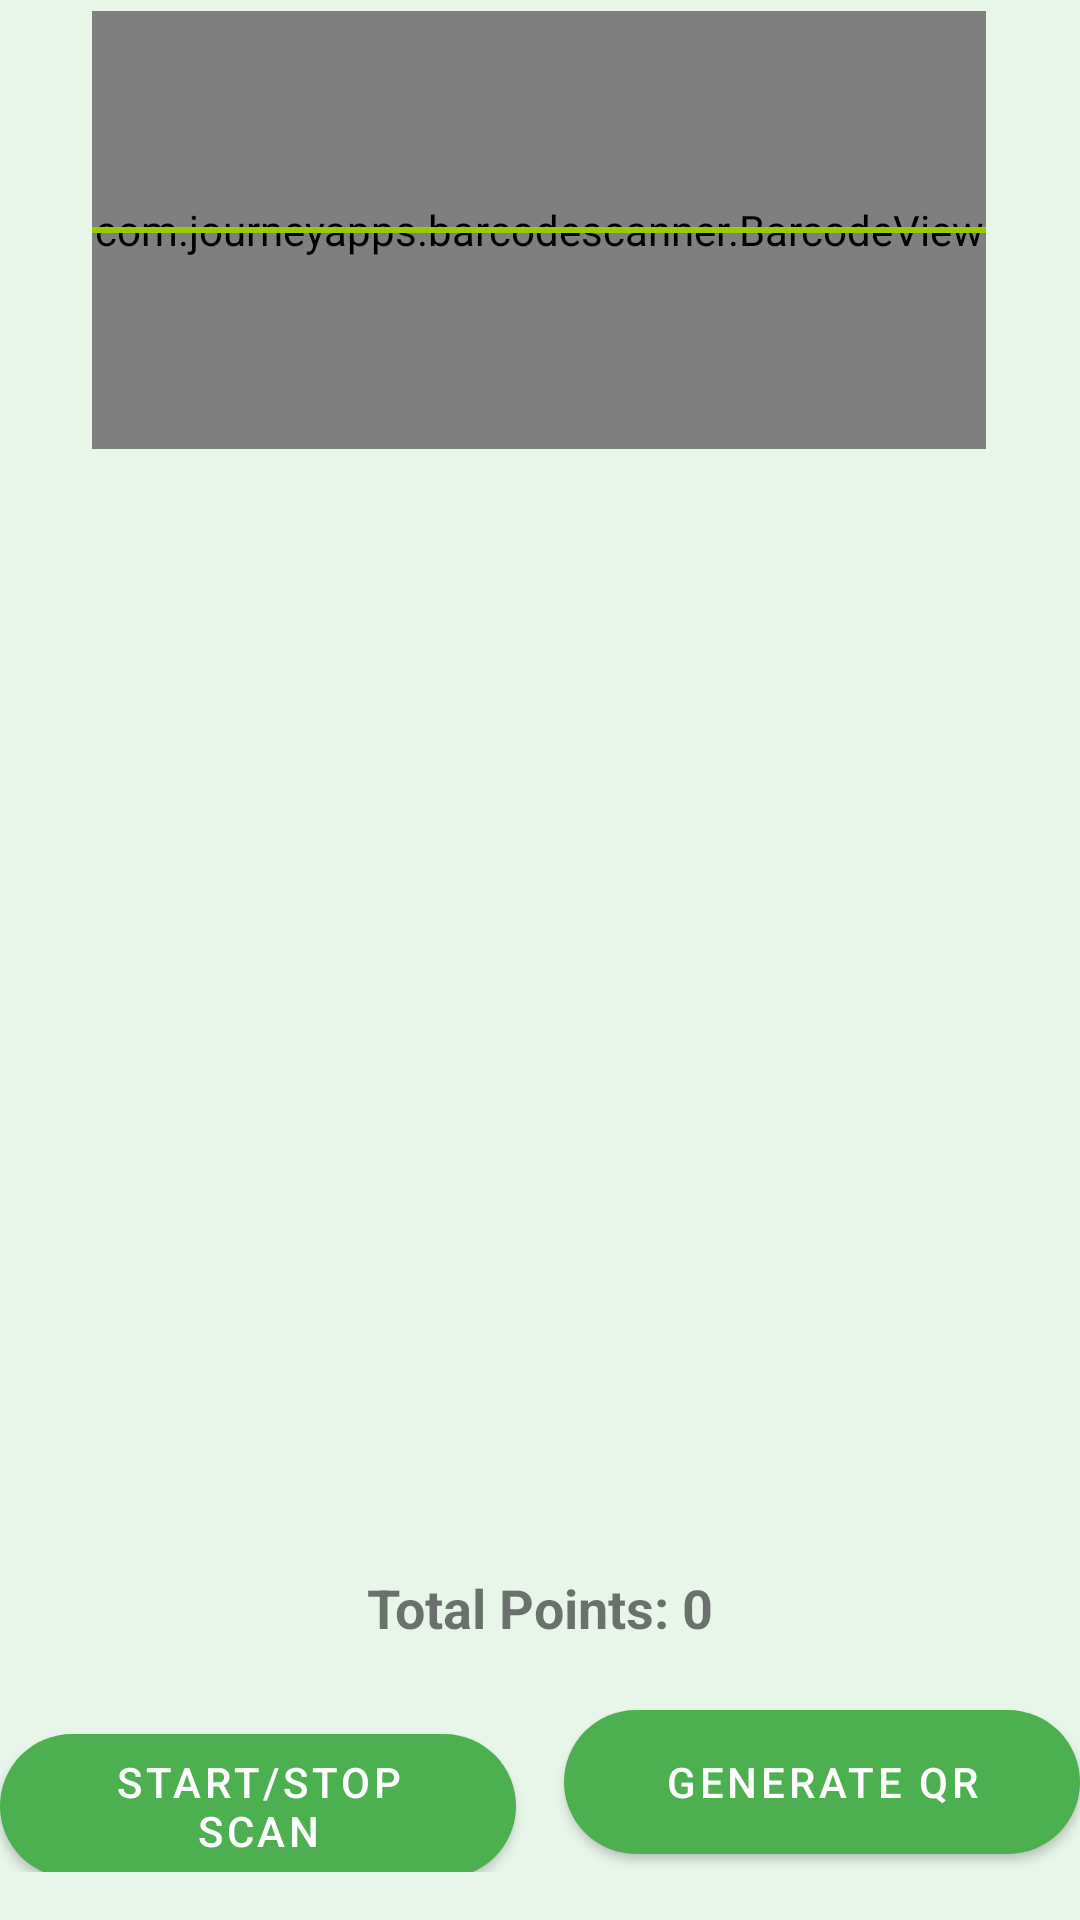

Reconstruct the res/layout file that produces this screen, plus the resources it refers to.
<!-- AndroidManifest.xml: application theme Theme.RefunOwner -->
<!-- res/layout/activity_cart.xml -->
<?xml version="1.0" encoding="utf-8"?>
<androidx.constraintlayout.widget.ConstraintLayout xmlns:android="http://schemas.android.com/apk/res/android"
    xmlns:app="http://schemas.android.com/apk/res-auto"
    xmlns:tools="http://schemas.android.com/tools"
    android:layout_width="match_parent"
    android:layout_height="match_parent"
    android:background="#E8F5E9">

    <TextView
        android:id="@+id/titleTextView"
        android:layout_width="wrap_content"
        android:layout_height="wrap_content"
        android:layout_marginTop="16dp"
        android:text="REFUN"
        android:textSize="24sp"
        android:textStyle="bold"
        app:layout_constraintEnd_toEndOf="parent"
        app:layout_constraintStart_toStartOf="parent"
        app:layout_constraintTop_toTopOf="parent" />

    <com.journeyapps.barcodescanner.BarcodeView
        android:id="@+id/barcodeView"
        android:layout_width="298dp"
        android:layout_height="146dp"
        android:layout_centerInParent="true"
        android:layout_marginBottom="52dp"
        android:background="#44000000"
        app:layout_constraintBottom_toTopOf="@+id/bottlesRecyclerView"
        app:layout_constraintEnd_toEndOf="parent"
        app:layout_constraintHorizontal_bias="0.495"
        app:layout_constraintStart_toStartOf="parent">

    </com.journeyapps.barcodescanner.BarcodeView>

    <FrameLayout
        android:layout_width="0dp"
        android:layout_height="146dp"
        app:layout_constraintEnd_toEndOf="@+id/barcodeView"
        app:layout_constraintStart_toStartOf="@+id/barcodeView"
        app:layout_constraintTop_toTopOf="@+id/barcodeView">

        <View
            android:id="@+id/scanner_line"
            android:layout_width="match_parent"
            android:layout_height="2dp"
            android:layout_gravity="center"
            android:background="@android:color/holo_green_light" />
    </FrameLayout>

    <androidx.recyclerview.widget.RecyclerView
        android:id="@+id/bottlesRecyclerView"
        android:layout_width="0dp"
        android:layout_height="306dp"
        android:layout_marginTop="16dp"
        android:layout_marginBottom="16dp"
        app:layout_constraintBottom_toTopOf="@+id/totalPointsTextView"
        app:layout_constraintEnd_toEndOf="parent"
        app:layout_constraintHorizontal_bias="0.0"
        app:layout_constraintStart_toStartOf="parent"
        app:layout_constraintTop_toBottomOf="@+id/titleTextView"
        app:layout_constraintVertical_bias="1.0" />

    <TextView
        android:id="@+id/totalPointsTextView"
        android:layout_width="wrap_content"
        android:layout_height="wrap_content"
        android:layout_marginBottom="16dp"
        android:text="Total Points: 0"
        android:textSize="18sp"
        android:textStyle="bold"
        app:layout_constraintBottom_toTopOf="@+id/buttonLayout"
        app:layout_constraintEnd_toEndOf="parent"
        app:layout_constraintStart_toStartOf="parent" />

    <LinearLayout
        android:id="@+id/buttonLayout"
        android:layout_width="match_parent"
        android:layout_height="0dp"
        android:layout_marginBottom="16dp"
        android:orientation="horizontal"
        app:layout_constraintBottom_toBottomOf="parent"
        tools:layout_editor_absoluteX="16dp">

        <com.google.android.material.button.MaterialButton
            android:id="@+id/backButton"
            android:layout_width="0dp"
            android:layout_height="60dp"
            android:layout_marginEnd="8dp"
            android:layout_weight="1"
            android:text="Start/Stop Scan"
            app:cornerRadius="30dp" />

        <com.google.android.material.button.MaterialButton
            android:id="@+id/generateQrButton"
            android:layout_width="0dp"
            android:layout_height="60dp"
            android:layout_marginStart="8dp"
            android:layout_weight="1"
            android:text="Generate QR"
            app:cornerRadius="30dp" />

    </LinearLayout>

</androidx.constraintlayout.widget.ConstraintLayout>
<!-- resources referenced by this layout -->
<resources>
  <style name="Theme.RefunOwner" parent="Theme.MaterialComponents.DayNight.NoActionBar">
          <item name="colorPrimary">@color/green_500</item>
          <item name="colorPrimaryVariant">@color/green_700</item>
          <item name="colorOnPrimary">@color/white</item>
          <item name="colorSecondary">@color/teal_200</item>
          <item name="colorSecondaryVariant">@color/teal_700</item>
          <item name="colorOnSecondary">@color/black</item>
          <item name="android:statusBarColor">?attr/colorPrimaryVariant</item>
          <item name="android:windowBackground">@color/light_green_50</item>
      </style>
  <color name="green_500">#4CAF50</color>
  <color name="green_700">#388E3C</color>
  <color name="white">#FFFFFFFF</color>
  <color name="teal_200">#80CBC4</color>
  <color name="teal_700">#00796B</color>
  <color name="black">#FF000000</color>
  <color name="light_green_50">#F1F8E9</color>
</resources>
